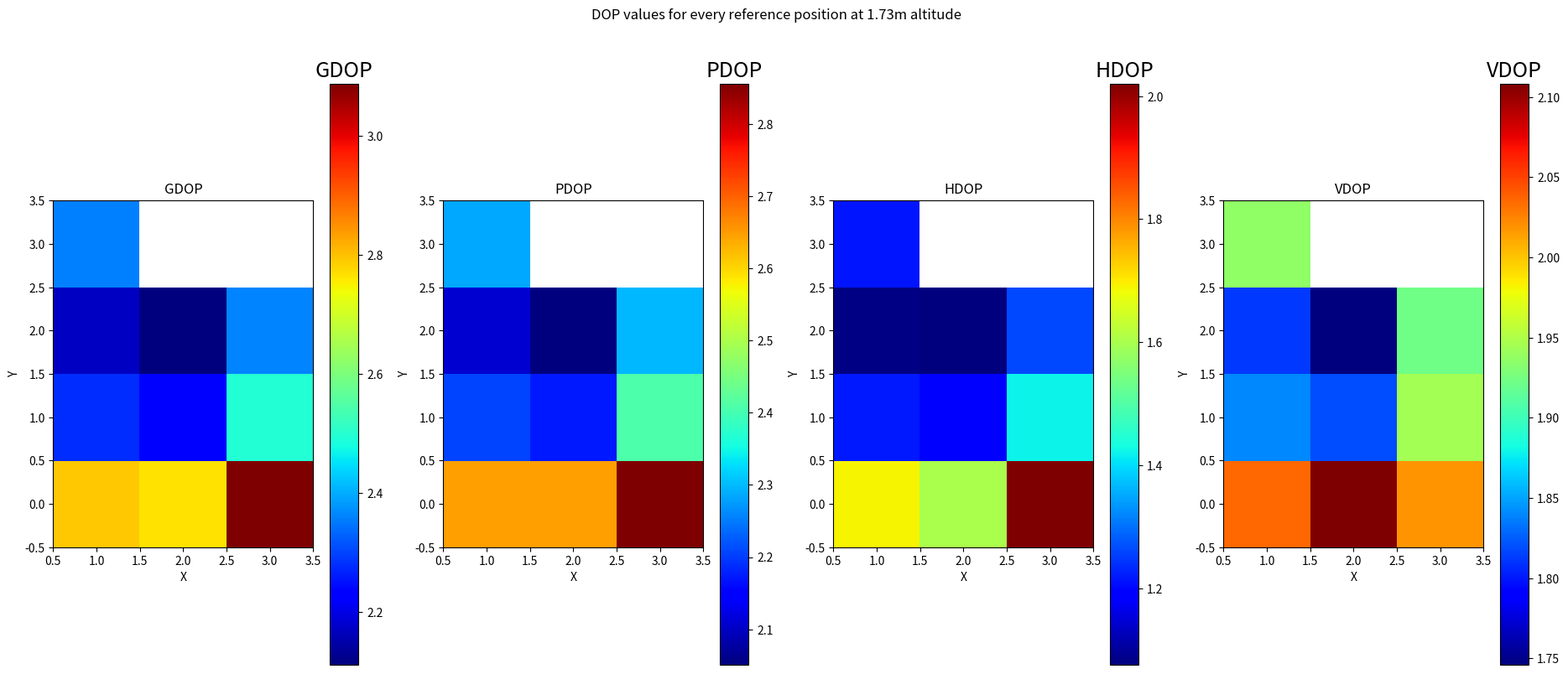

Write the Python code that produced this figure.
import matplotlib.pyplot as plt
import numpy as np
import sys
from matplotlib import cm

DEFAULT_Z = 1.73

def distance_between_two_points3D(reference_coordinate, anchor_coordinate):
    return np.sqrt(pow(reference_coordinate[0] - anchor_coordinate[0], 2) + pow(reference_coordinate[1] - anchor_coordinate[1], 2) + pow(reference_coordinate[2] - anchor_coordinate[2], 2))

def calculate_and_plot_dop(z):
    # Define anchor coordiantes here
    anchor_0_pos = [0.02, 0.20, 2.50]
    anchor_1_pos = [0.02, 3.41, 1.30]
    anchor_2_pos = [3.74, 3.48, 2.53]
    anchor_3_pos = [3.74, 0.05, 0.70]

    # Define reference position coordiantes here (reference positions are the positions for which you would like to calculate the DOP)
    ref_0_pos = [1.0, 0.0, z]
    ref_1_pos = [2.0, 0.0, z]
    ref_2_pos = [3.0, 0.0, z]
    ref_3_pos = [1.0, 1.0, z]
    ref_4_pos = [2.0, 1.0, z]
    ref_5_pos = [3.0, 1.0, z]
    ref_6_pos = [1.0, 2.0, z]
    ref_7_pos = [2.0, 2.0, z]
    ref_8_pos = [3.0, 2.0, z]
    ref_9_pos = [1.0, 3.0, z]

    # 'anchor_pos' should have a length of 4 elements
    anchor_pos = [anchor_0_pos, anchor_1_pos, anchor_2_pos, anchor_3_pos]
    ref_pos = [ref_0_pos, ref_1_pos, ref_2_pos, ref_3_pos, ref_4_pos, ref_5_pos, ref_6_pos, ref_7_pos, ref_8_pos, ref_9_pos]
    
    # Save calculated DOP values in these lists for later plotting purposes
    GDOPs = []
    PDOPs = []
    HDOPs = []
    VDOPs = []
    
    for ref in ref_pos:
        A = []
        for anchor in anchor_pos:
            distance = distance_between_two_points3D(ref, anchor)
            A.append((anchor[0] - ref[0]) / distance)
            A.append((anchor[1] - ref[1]) / distance)
            A.append((anchor[2] - ref[2]) / distance)
            A.append(-1.0)
        A = np.array(A)
        A = np.reshape(A, (4, len(anchor_pos)))
        C = np.linalg.inv(A.T.dot(A))

        x_variance = C[0][0]
        y_variance = C[1][1]
        z_variance = C[2][2]
        time_variance = C[3][3]

        # Calculate dilution of precision properties
        GDOP = np.sqrt(x_variance + y_variance + z_variance + time_variance)
        GDOPs.append(GDOP)

        TDOP = np.sqrt(time_variance)
        
        PDOP = np.sqrt(x_variance + y_variance + z_variance)
        PDOPs.append(PDOP)
        
        HDOP = np.sqrt(x_variance + y_variance)
        HDOPs.append(HDOP)
        
        VDOP = np.sqrt(z_variance)
        VDOPs.append(VDOP)

    GDOPs.append(np.nan)
    GDOPs.append(np.nan)
    PDOPs.append(np.nan)
    PDOPs.append(np.nan)
    HDOPs.append(np.nan)
    HDOPs.append(np.nan)
    VDOPs.append(np.nan)
    VDOPs.append(np.nan)

    GDOPs = np.ndarray(buffer=np.array(GDOPs), shape=(4, 3))
    PDOPs = np.ndarray(buffer=np.array(PDOPs), shape=(4, 3))
    HDOPs = np.ndarray(buffer=np.array(HDOPs), shape=(4, 3))
    VDOPs = np.ndarray(buffer=np.array(VDOPs), shape=(4, 3))

    # Plot DOPs
    fig = plt.figure("Dilution of Precision Evaluation", figsize=(23, 9))
    fig.suptitle("DOP values for every reference position at {}m altitude".format(z))
    ax0 = plt.subplot(141)
    ax1 = plt.subplot(142)
    ax2 = plt.subplot(143)
    ax3 = plt.subplot(144)

    ax0.set_title("GDOP")
    ax0.set_xlabel('X')
    ax0.set_ylabel('Y')
    ax1.set_title("PDOP")
    ax1.set_xlabel('X')
    ax1.set_ylabel('Y')
    ax2.set_title("HDOP")
    ax2.set_xlabel('X')
    ax2.set_ylabel('Y')
    ax3.set_title("VDOP")
    ax3.set_xlabel('X')
    ax3.set_ylabel('Y')

    a0 = ax0.imshow(GDOPs, interpolation='None', origin='lower', cmap='jet', extent=(.5 , 3.5, -.5, 3.5))
    a1 = ax1.imshow(PDOPs, interpolation='None', origin='lower', cmap='jet', extent=(.5 , 3.5, -.5, 3.5))
    a2 = ax2.imshow(HDOPs, interpolation='None', origin='lower', cmap='jet', extent=(.5 , 3.5, -.5, 3.5))
    a3 = ax3.imshow(VDOPs, interpolation='None', origin='lower', cmap='jet', extent=(.5 , 3.5, -.5, 3.5))
    
    a0_colorbar = fig.colorbar(a0, ax=ax0)
    a0_colorbar.ax.set_title("GDOP", size=18)
    a1_colorbar = fig.colorbar(a1, ax=ax1)
    a1_colorbar.ax.set_title("PDOP", size=18)
    a2_colorbar = fig.colorbar(a2, ax=ax2)
    a2_colorbar.ax.set_title("HDOP", size=18)
    a3_colorbar = fig.colorbar(a3, ax=ax3)
    a3_colorbar.ax.set_title("VDOP", size=18)
    
    current_cmap = cm.get_cmap()
    current_cmap.set_bad(color='black')
    plt.show()

if __name__ == "__main__":
    # See if any argument was given and use it as z value
    print("")
    try:
        z = float(sys.argv[1])
        print("Using custom z value of {}m".format(z))
    except IndexError:
        print("Using default z value of {}m.".format(DEFAULT_Z))
        print("Note: You can add a custom z value as argument when calling this script.")
        print("Example: python3 dilution_of_precision_evaluation.py 1.55")
        z = DEFAULT_Z
    except ValueError:
        print("Error: Unable to cast user argument to float.")
        sys.exit(-1)
    print("")
    
    calculate_and_plot_dop(z)
